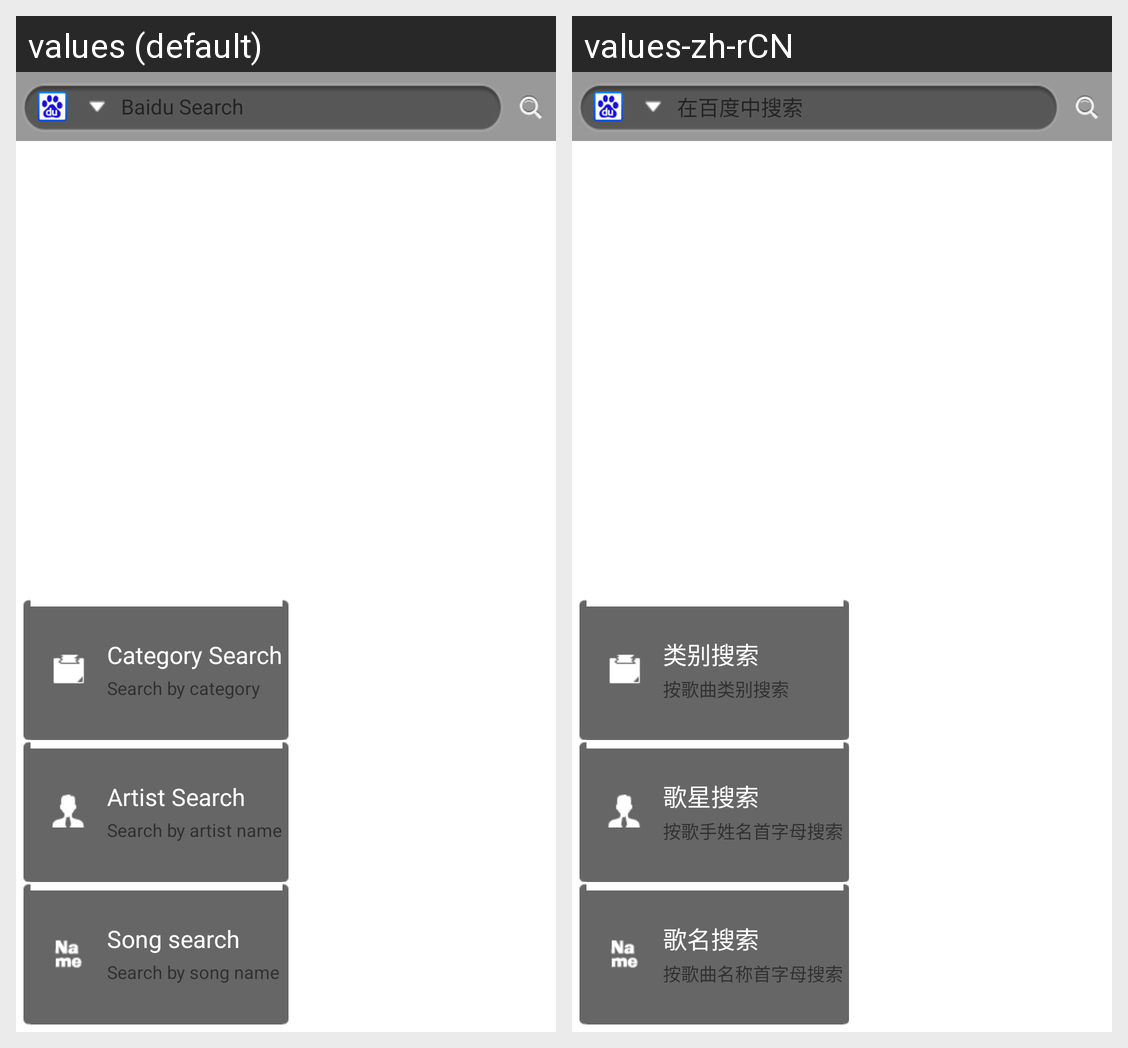

Strings drawn on this Android screen and how each of the app's shown locales translates them:
Android screen res/layout/screen_search.xml rendered under 2 locales, left to right: values (default), values-zh-rCN. Device: Nexus 5 (rendered at 1080×1920; each locale shown at half size, 540×960, under a caption strip naming it); theme Theme.MaterialComponents.DayNight.NoActionBar.
Strings drawn on this screen, with the default value and each locale's value (text and hints the layout hard-codes, and strings that could not be matched under every locale, appear in the picture but are not listed):

screen_search_baidu_content
  values: Baidu Search
  values-zh-rCN: 在百度中搜索

screen_search_item_category_title
  values: Category Search
  values-zh-rCN: 类别搜索

screen_search_item_category_description
  values: Search by category
  values-zh-rCN: 按歌曲类别搜索

screen_search_item_singer_title
  values: Artist Search
  values-zh-rCN: 歌星搜索

screen_search_item_singer_description
  values: Search by artist name
  values-zh-rCN: 按歌手姓名首字母搜索

screen_search_item_song_title
  values: Song search
  values-zh-rCN: 歌名搜索

screen_search_item_song_description
  values: Search by song name
  values-zh-rCN: 按歌曲名称首字母搜索
